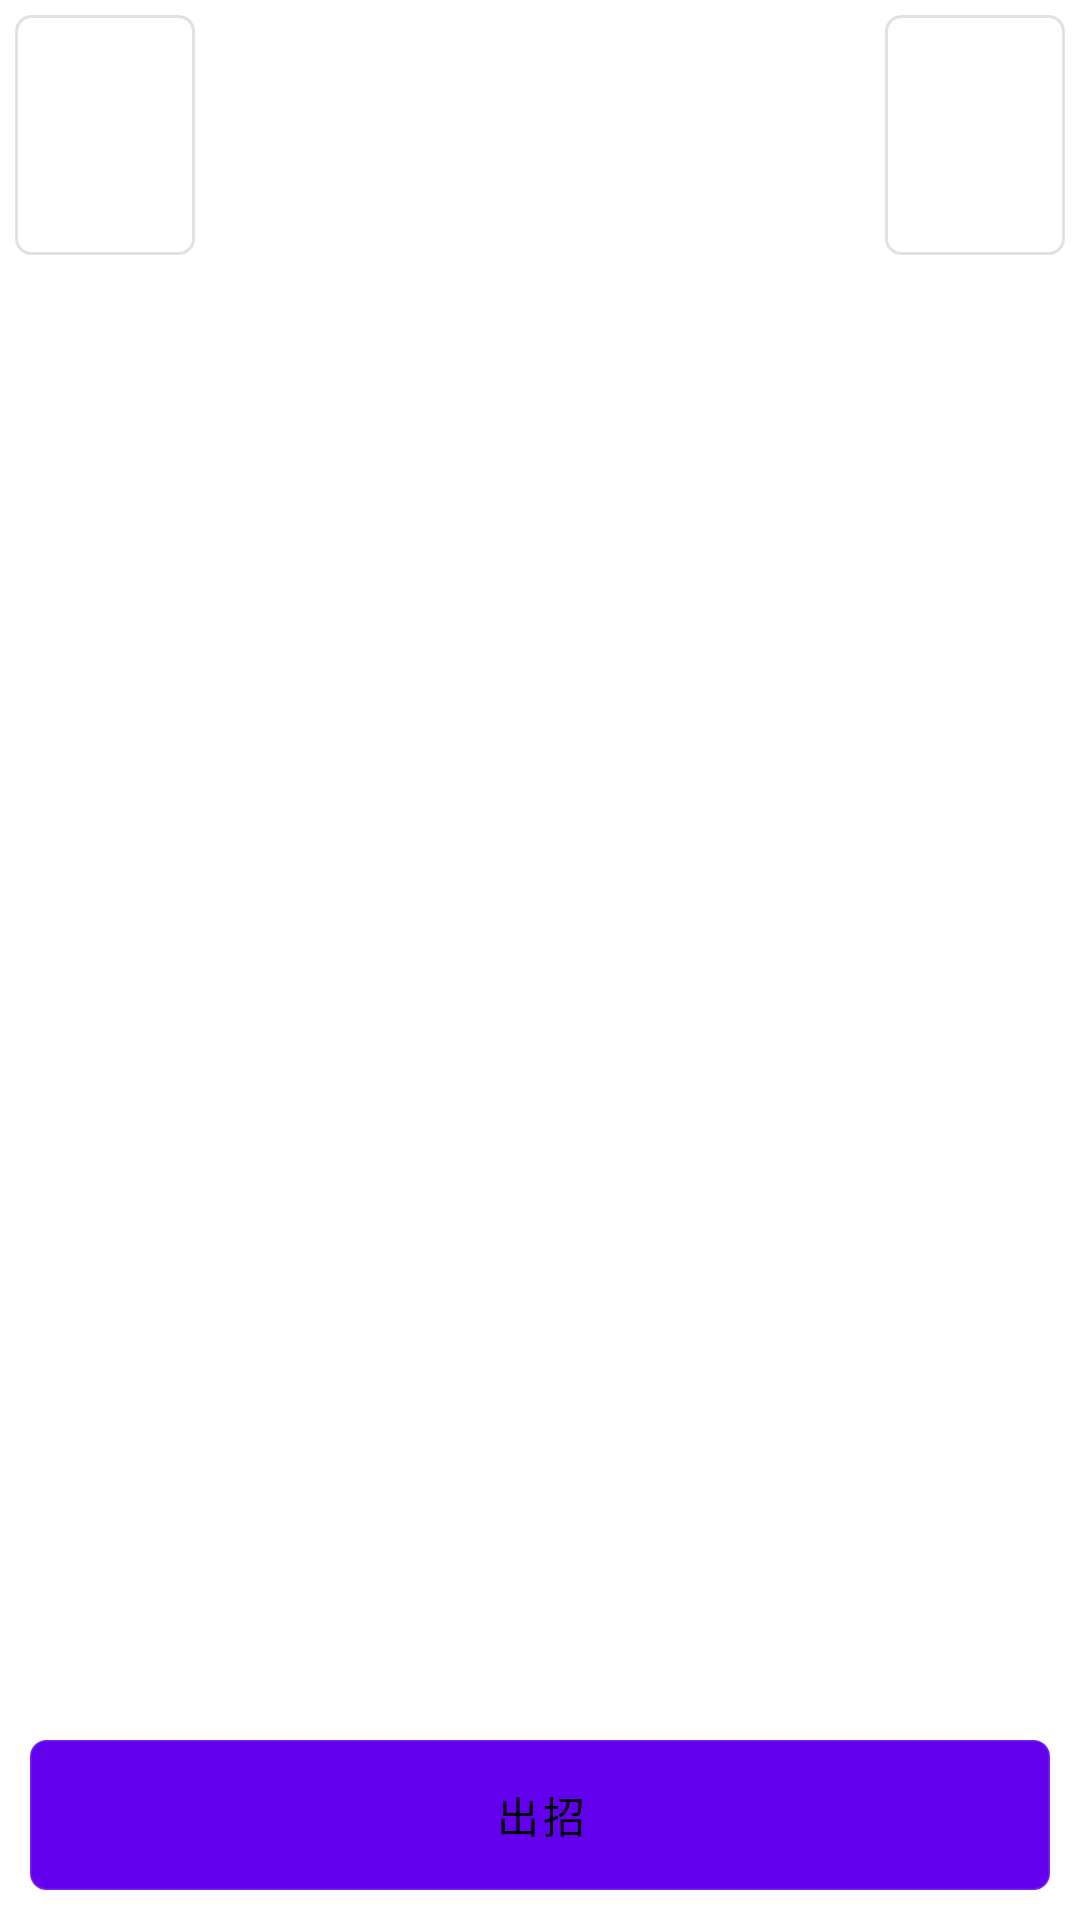

Reconstruct the res/layout file that produces this screen, plus the resources it refers to.
<!-- AndroidManifest.xml: fallback theme Theme.MaterialComponents.DayNight.NoActionBar -->
<!-- res/layout/battle_layout.xml -->
<?xml version="1.0" encoding="utf-8"?>
<RelativeLayout xmlns:android="http://schemas.android.com/apk/res/android"
    android:layout_width="match_parent"
    android:layout_height="match_parent"
    android:background="@color/common_white"
    >
    <LinearLayout
        android:layout_width="fill_parent"
        android:layout_height="fill_parent"
        android:orientation="horizontal" 
        android:layout_marginBottom="70dip"
        >
        <LinearLayout
            android:layout_width="fill_parent"
            android:layout_height="fill_parent"
            android:layout_margin="5dip"
            android:layout_weight="3" 
            android:orientation="vertical">
            <ImageView
                android:layout_width="60dip"
                android:layout_height="80dip"
                android:background="@drawable/common_simple_shape" />
            <ListView
                android:id="@+id/own_moves_lv"
                android:layout_width="fill_parent"
                android:layout_height="fill_parent"
                android:layout_marginTop="10dip"
                android:layout_centerInParent="true"
                android:divider="@null"
                android:dividerHeight="10dip"
                android:cacheColorHint="#00000000" />
        </LinearLayout>

        <LinearLayout
            android:layout_width="fill_parent"
            android:layout_height="fill_parent"
            android:layout_margin="5dip"
            android:layout_weight="3"
            android:gravity="right" 
            android:orientation="vertical"
            >
            <ImageView
                android:layout_width="60dip"
                android:layout_height="80dip"
                android:background="@drawable/common_simple_shape" />
                        <ListView
                android:id="@+id/enemy_moves_lv"
                android:layout_width="fill_parent"
                android:layout_height="fill_parent"
                android:layout_centerInParent="true"
                android:layout_marginTop="10dip"
                android:divider="@null"
                android:dividerHeight="10dip"
                android:cacheColorHint="#00000000" />
        </LinearLayout>
    </LinearLayout>
    
	<Button 
	    android:id="@+id/battle_moveset_submit_btn"
	    android:layout_width="fill_parent"
	    android:layout_height="50dip"
	    android:layout_margin="10dip"
	    android:layout_alignParentBottom="true"
	    android:text="@string/battle_attack_submit"
	    style="@style/common_btn"
	    />
</RelativeLayout>
<!-- resources referenced by this layout -->
<resources>
  <color name="common_white">#FFFFFFFF</color>
  <!-- drawable common_simple_shape (drawable) -->
  <?xml version="1.0" encoding="utf-8"?>
  <shape xmlns:android="http://schemas.android.com/apk/res/android" >
      
      <stroke
          android:width="1dip"
          android:color="@color/common_gray" />
      <corners android:radius="5dip" />
      <solid android:color="@color/common_white"/>
  </shape>
  <string name="battle_attack_submit">出招</string>
  <style name="common_btn">
          <item name="android:background">@drawable/common_simple_shape</item>
          <item name="android:textColor">@color/common_black</item>
      </style>
  <color name="common_gray">#DDDDDDDD</color>
  <color name="common_black">#FF000000</color>
</resources>
